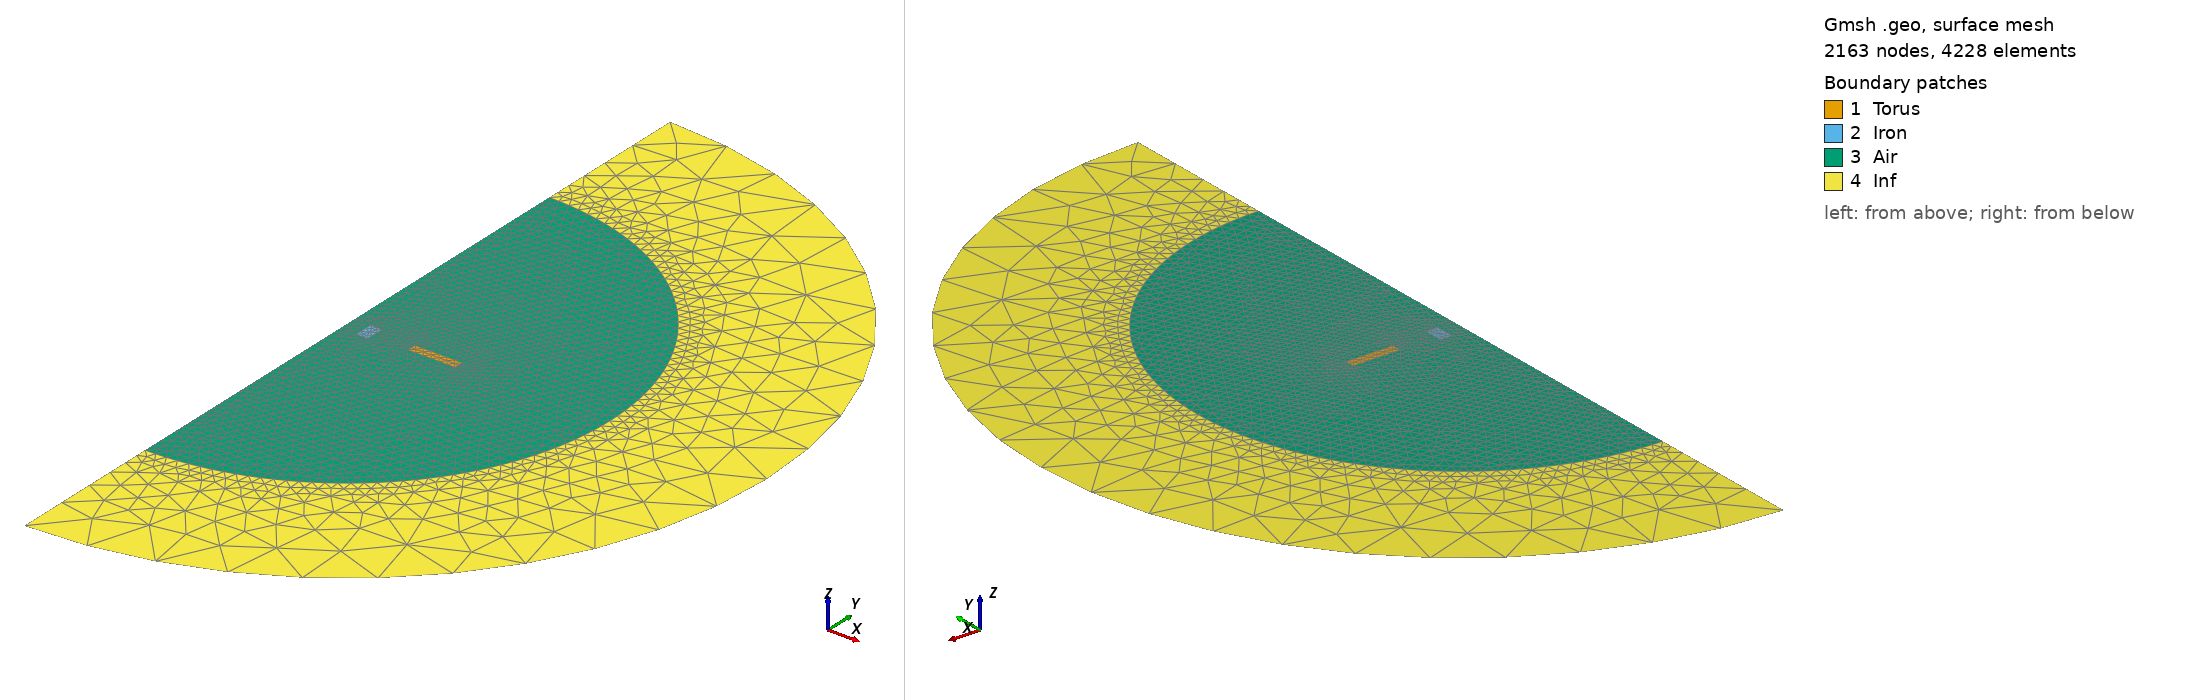

Gmsh geometry script, surface-meshed: 2163 nodes, 4228 surface elements. Boundary patches (legend numbers): 1 Torus, 2 Iron, 3 Air, 4 Inf. Left view from above one corner, right view from below the opposite corner. Legend entries are the model's physical surfaces. The drawing asked Gmsh for element sizes between 1% and 20% of the model's largest extent; the script's own settings can give other sizes.

=== torusaxi_quart_fer.geo (drawn) ===
Unit = 1.e-3;
lc = 0.5*Unit;

//N_Layers = 20;

r1=61.2*0.5*Unit;
r2=106.4*0.5*Unit;
h=4.61*Unit/2.;
hf=2*h;

r_inf=200*Unit;
r_ext=125*Unit;

// Define torus section
P0= newp; Point(P0) = {0,  0, 0, lc};
P1= newp; Point(P1) = {r1,-h, 0, lc};
P2= newp; Point(P2) = {r2,-h, 0, lc};
P3= newp; Point(P3) = {r2, h, 0, lc};
P4= newp; Point(P4) = {r1, h, 0, lc};

L12=newl; Line(L12) = {P1, P2};
L23=newl; Line(L23) = {P2, P3};
L34=newl; Line(L34) = {P3, P4};
L41=newl; Line(L41) = {P4, P1};

L=newl; Line Loop(L) = {L12, L23, L34, L41};
S=newreg; Plane Surface(S) = {L};

// Define iron section
PF1= newp; Point(PF1) = {r1/4.0,-hf, 0, lc};
PF2= newp; Point(PF2) = {r2/4.0,-hf, 0, lc};
PF3= newp; Point(PF3) = {r2/4.0, hf, 0, lc};
PF4= newp; Point(PF4) = {r1/4.0, hf, 0, lc};

LF12=newl; Line(LF12) = {PF1, PF2};
LF23=newl; Line(LF23) = {PF2, PF3};
LF34=newl; Line(LF34) = {PF3, PF4};
LF41=newl; Line(LF41) = {PF4, PF1};

LF=newl; Line Loop(LF) = {LF12, LF23, LF34, LF41};
SF=newreg; Plane Surface(SF) = {LF};


// Define ext section
P5=newp; Point(P5) = {0,    -r_ext, 0, 10*lc};
P6=newp; Point(P6) = {r_ext,     0, 0, 10*lc};
P7=newp; Point(P7) = {0,     r_ext, 0, 10*lc};

L05=newl; Line(L05) = {P0, P5};
C56=newl; Circle(C56) = {P5, P0, P6};
C67=newl; Circle(C67) = {P6, P0, P7};
L70=newl; Line(L70) = {P7, P0};

L_ext=newl; Line Loop(L_ext) = {L05, C56, C67, L70};
S_ext=newreg; Plane Surface(S_ext) = {L_ext, -L, -LF};

// Define inf section
P8=newp; Point(P8) = {0,     -r_inf, 0, 60*lc};
P9=newp; Point(P9) = {r_inf,      0, 0, 60*lc};
P10=newp; Point(P10) = {0,    r_inf, 0, 60*lc};

L58=newl; Line(L58) = {P5, P8};
C89=newl; Circle(C89) = {P8, P0, P9};
C910=newl; Circle(C910) = {P9, P0, P10};
L107=newl; Line(L107) = {P10, P7};

L_inf=newl; Line Loop(L_inf) = {L58, C89, C910, L107, -C67, -C56};
S_inf=newreg; Plane Surface(S_inf) = {L_inf};

// // Build 3D geom
// Extrude { {0,0,1} , {0,0,0} , Pi/2. } { 
//   Surface{S, S_ext, S_inf}; 
// }

// Extrude { {0,0,1} , {0,0,0} , Pi/2. } { 
//   Surface{SF}; 
// }

//  Define Physical

Physical Surface("Torus") = {S};   // Tore
Physical Line("Rint") = {L41};  // Rint
Physical Line("Rext") = {L23};  // Rext
Physical Line("HChannel1") = {L12};  // Hchannel Bas
Physical Line("HChannel2") = {L34};  // Hchannel Haut

// Iron
Physical Surface("Iron") = {SF};   // Iron

// Infty
Physical Surface("Air") = {S_ext};  // Air
Physical Surface("Inf") = {S_inf};  // Inf
Physical Line("Inf") = {C89, C910}; // Infiny

Physical Line("Axis") = {L05, L58, L70, L107}; //Axis
